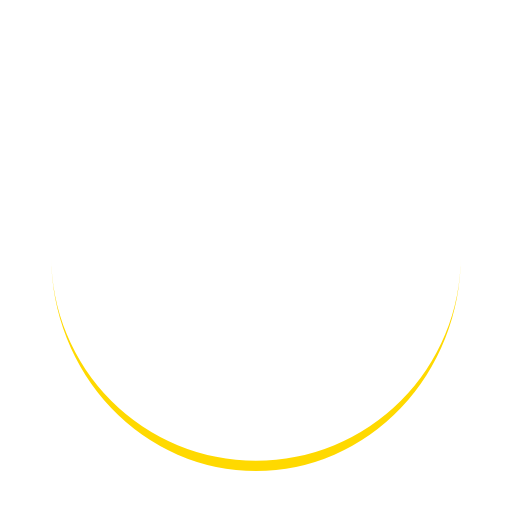
t = 0.00 s
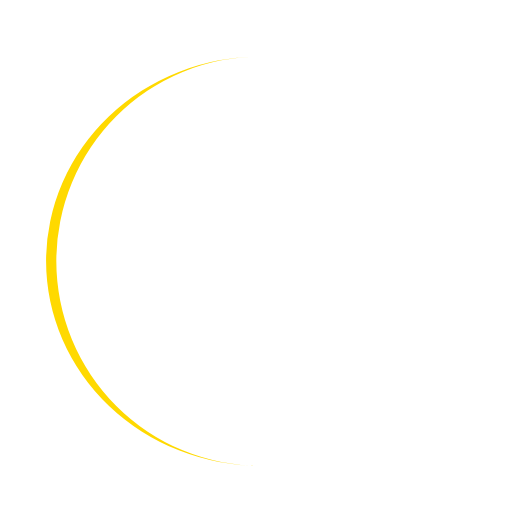
t = 0.25 s
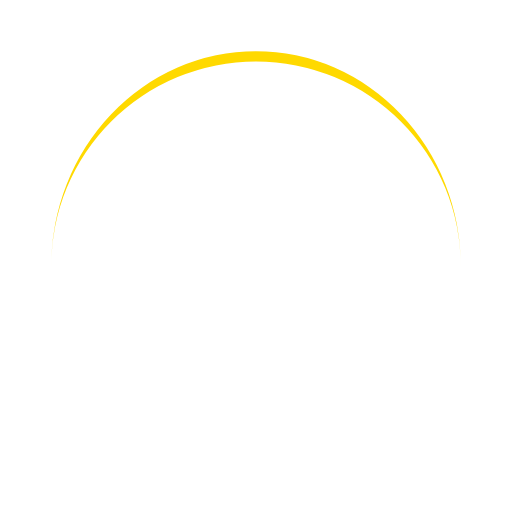
t = 0.50 s
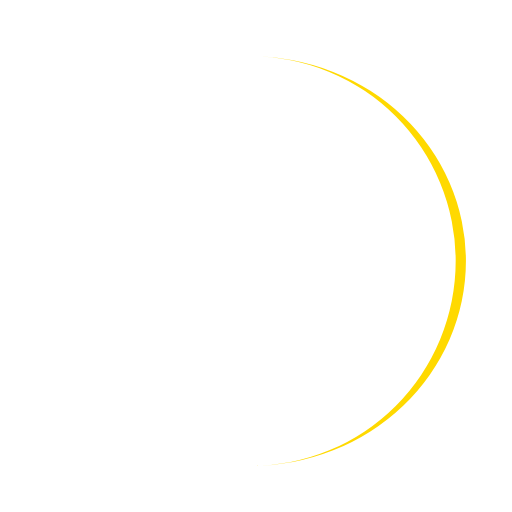
t = 0.75 s

The animated SVG that drew these frames (rendered in a browser with its animation timeline set to each time). Animation: 1 SMIL element (animateTransform=1); one cycle of 1.00 s, repeats indefinitely.

<svg xmlns="http://www.w3.org/2000/svg" viewBox="0 0 100 100" preserveAspectRatio="xMidYMid" width="200" height="200" style="shape-rendering: auto; display: block; background: transparent;" xmlns:xlink="http://www.w3.org/1999/xlink"><g><path stroke="none" fill="#ffd900" d="M10 50A40 40 0 0 0 90 50A40 42 0 0 1 10 50">
  <animateTransform values="0 50 51;360 50 51" keyTimes="0;1" repeatCount="indefinite" dur="1s" type="rotate" attributeName="transform"></animateTransform>
</path><g></g></g><!-- [ldio] generated by https://loading.io --></svg>
